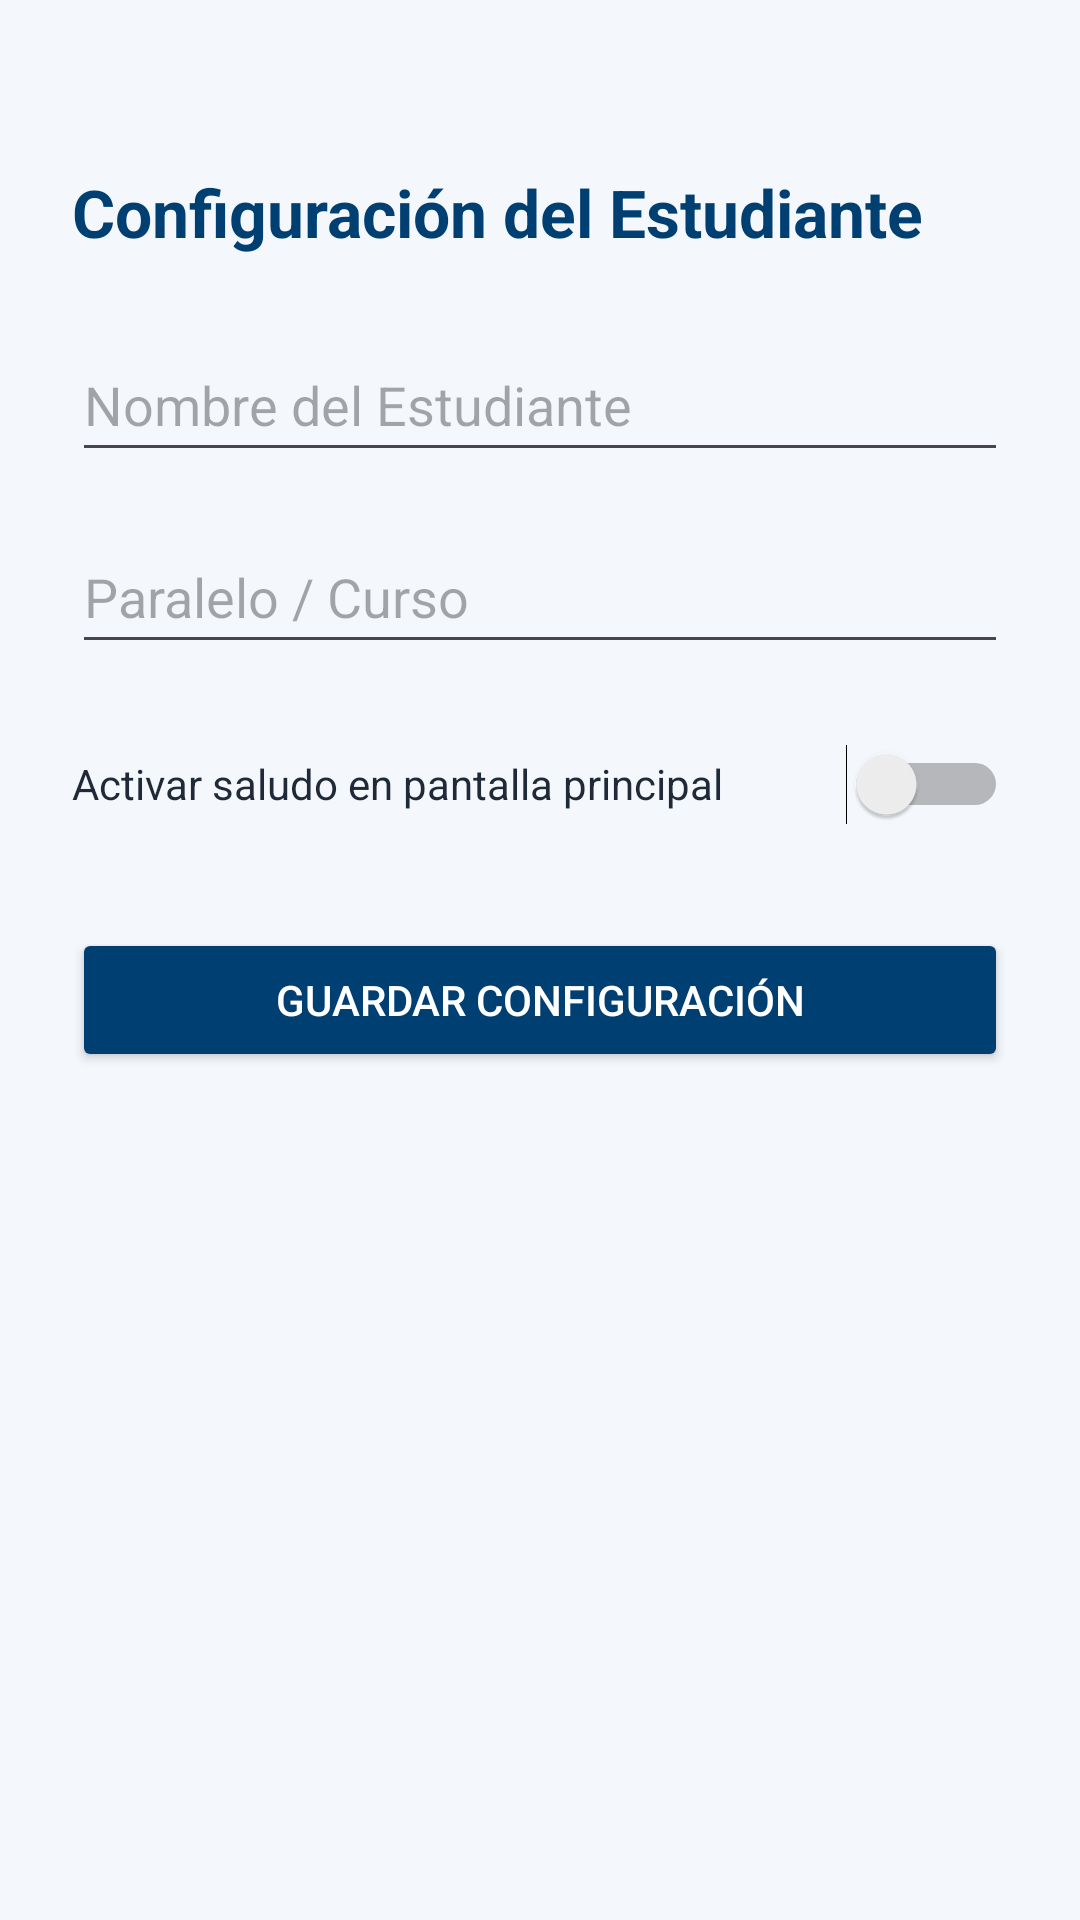

Here is an Android app screen rendered from its layout file. Give the layout XML and the strings, colors and styles it references.
<!-- AndroidManifest.xml: application theme Theme.InventarioAcademicUG -->
<!-- res/layout/activity_preferencias.xml -->
<?xml version="1.0" encoding="utf-8"?>
<LinearLayout xmlns:android="http://schemas.android.com/apk/res/android"
    android:layout_width="match_parent"
    android:layout_height="match_parent"
    android:background="@color/screen_background"
    android:orientation="vertical"
    android:paddingStart="@dimen/spacing_lg"
    android:paddingEnd="@dimen/spacing_lg"
    android:paddingBottom="@dimen/spacing_lg"
    android:paddingTop="@dimen/header_top_spacing"
    android:id="@+id/preferenciasId">

    <TextView
        android:layout_width="match_parent"
        android:layout_height="wrap_content"
        android:layout_marginBottom="@dimen/spacing_lg"
        android:text="@string/title_preferences"
        android:textColor="@color/ug_blue"
        android:textSize="@dimen/title_size"
        android:textStyle="bold" />

    <EditText
        android:id="@+id/etStudentName"
        android:layout_width="match_parent"
        android:layout_height="wrap_content"
        android:layout_marginBottom="@dimen/spacing_md"
        android:hint="@string/hint_student_name"
        android:inputType="textPersonName"
        android:minHeight="48dp" />

    <EditText
        android:id="@+id/etCourse"
        android:layout_width="match_parent"
        android:layout_height="wrap_content"
        android:layout_marginBottom="@dimen/spacing_md"
        android:hint="@string/hint_course"
        android:inputType="text"
        android:minHeight="48dp" />

    <Switch
        android:id="@+id/switchGreeting"
        android:layout_width="match_parent"
        android:layout_height="wrap_content"
        android:layout_marginBottom="@dimen/spacing_lg"
        android:minHeight="48dp"
        android:text="@string/switch_greeting"
        android:textColor="@color/text_primary" />

    <Button
        android:id="@+id/btnSavePreferences"
        android:layout_width="match_parent"
        android:layout_height="wrap_content"
        android:backgroundTint="@color/ug_blue"
        android:minHeight="@dimen/button_min_height"
        android:text="@string/btn_save_preferences"
        android:textColor="@android:color/white" />

</LinearLayout>
<!-- resources referenced by this layout -->
<resources>
  <color name="screen_background">#F4F7FB</color>
  <color name="text_primary">#1F2937</color>
  <color name="ug_blue">#003F72</color>
  <dimen name="button_min_height">48dp</dimen>
  <dimen name="header_top_spacing">56dp</dimen>
  <dimen name="spacing_lg">24dp</dimen>
  <dimen name="spacing_md">16dp</dimen>
  <dimen name="title_size">22sp</dimen>
  <string name="btn_save_preferences">Guardar Configuración</string>
  <string name="hint_course">Paralelo / Curso</string>
  <string name="hint_student_name">Nombre del Estudiante</string>
  <string name="switch_greeting">Activar saludo en pantalla principal</string>
  <string name="title_preferences">Configuración del Estudiante</string>
  <style name="Theme.InventarioAcademicUG" parent="Base.Theme.InventarioAcademicUG" />
  <style name="Base.Theme.InventarioAcademicUG" parent="Theme.Material3.DayNight.NoActionBar">
          
          
      </style>
</resources>
